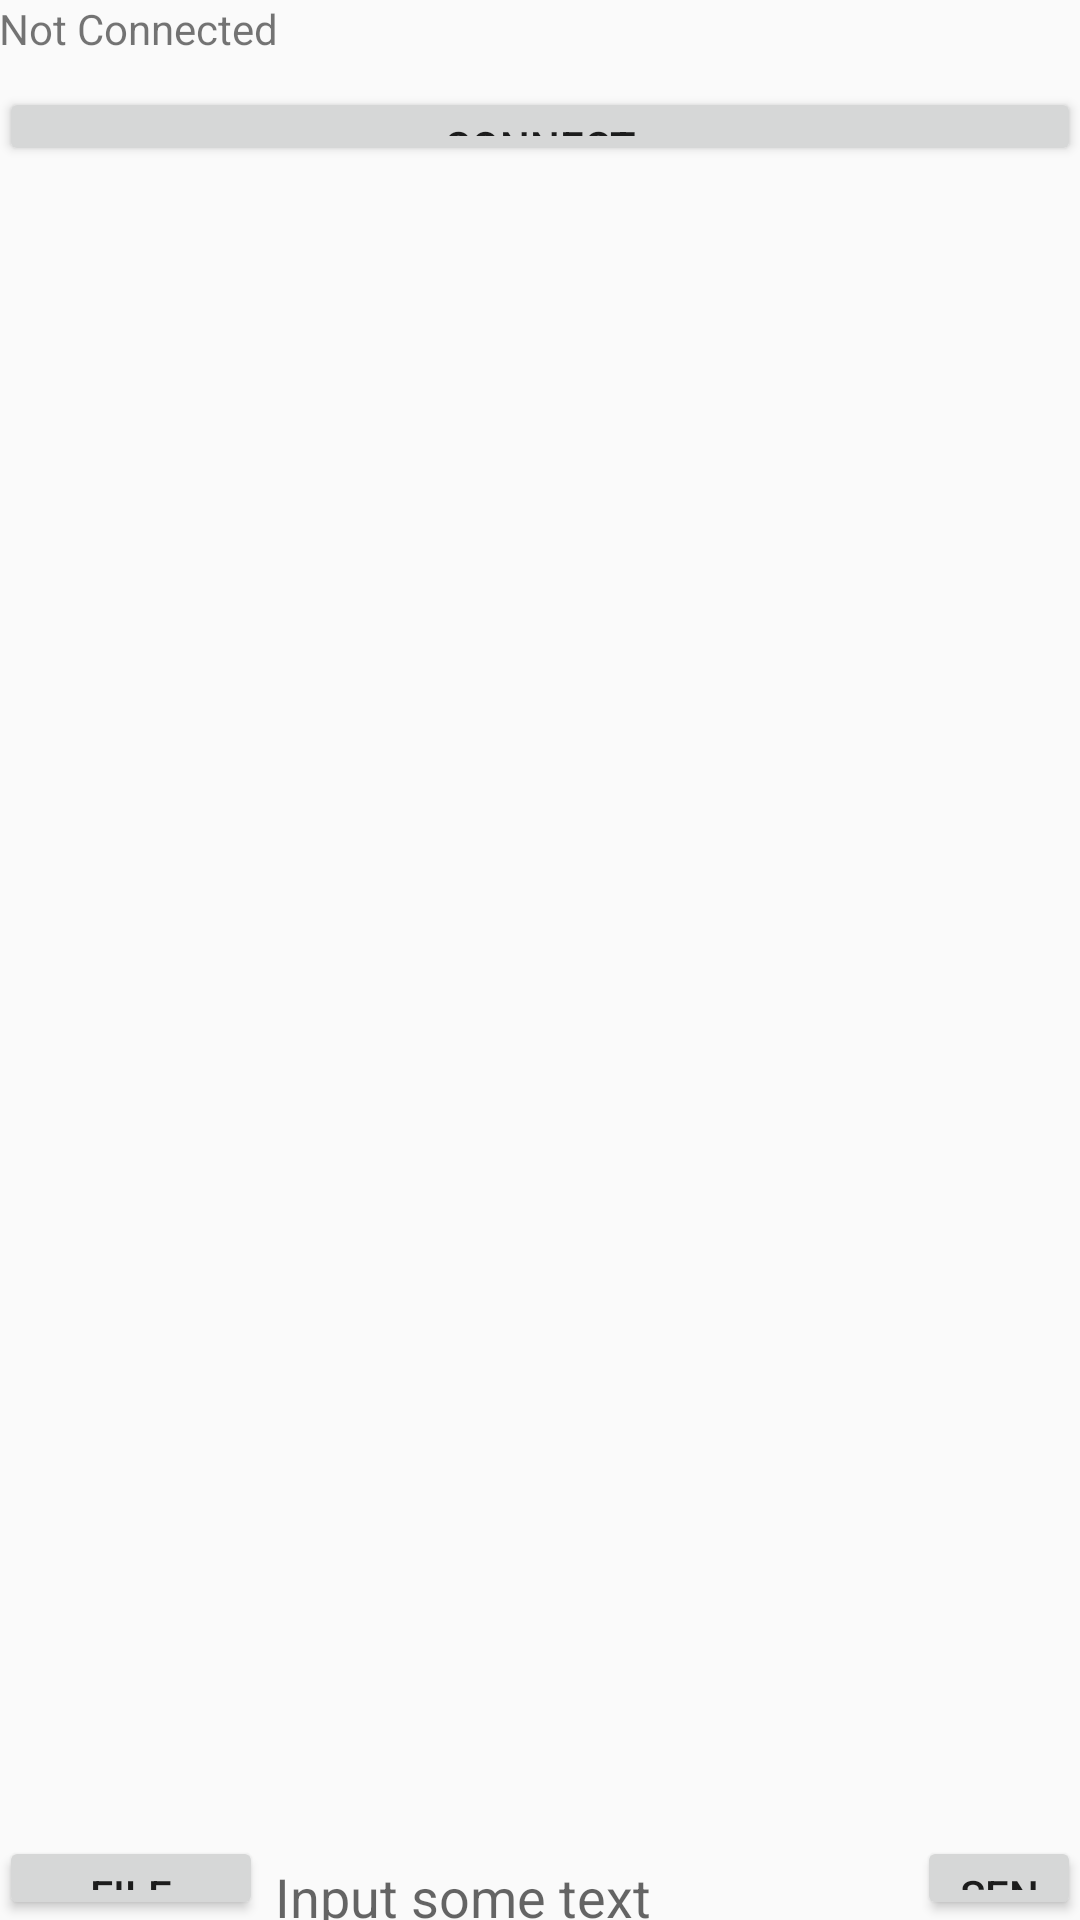

Layout XML and referenced resources for this Android screen:
<!-- AndroidManifest.xml: application theme AppTheme -->
<!-- res/layout/activity_main.xml -->
<?xml version="1.0" encoding="utf-8"?>
<LinearLayout xmlns:android="http://schemas.android.com/apk/res/android"
    xmlns:tools="http://schemas.android.com/tools"
    android:id="@+id/activity_main"
    android:layout_width="match_parent"
    android:layout_height="match_parent"
    android:orientation="vertical"
    android:padding="@dimen/activity_horizontal_margin"
    tools:context="com.example.bluetoothchat.MainActivity">

    <LinearLayout
        android:layout_width="match_parent"
        android:layout_height="0dp"
        android:layout_weight="0.2"
        android:orientation="vertical">

        <TextView
            android:id="@+id/status"
            android:layout_width="match_parent"
            android:layout_height="wrap_content"
            android:text="Not Connected" />

        <Button
            android:id="@+id/btn_connect"
            android:layout_width="match_parent"
            android:layout_height="wrap_content"
            android:layout_marginTop="10dp"
            android:text="Connect" />
    </LinearLayout>

    <ListView
        android:layout_width="match_parent"
        android:id="@+id/messages_view"
        android:layout_weight="2"
        android:divider="#fff"
        android:layout_height="wrap_content"
        />


    <LinearLayout
        android:layout_width="match_parent"
        android:layout_height="0dp"
        android:layout_weight="0.1"
        android:orientation="horizontal">

        <Button
            android:id="@+id/file"
            android:layout_width="wrap_content"
            android:layout_height="wrap_content"
            android:layout_gravity="center"
            android:text="file" />

        <android.support.design.widget.TextInputLayout
            android:id="@+id/input_layout"
            android:layout_width="0dp"
            android:layout_height="wrap_content"
            android:layout_gravity="center"
            android:layout_weight="0.8">

            <EditText
                android:layout_width="match_parent"
                android:layout_height="wrap_content"
                android:hint="Input some text" />
        </android.support.design.widget.TextInputLayout>

        <Button
            android:id="@+id/btn_send"
            android:layout_width="0dp"
            android:layout_height="wrap_content"
            android:layout_gravity="center"
            android:layout_weight="0.2"
            android:text="send" />
    </LinearLayout>
</LinearLayout>
<!-- resources referenced by this layout -->
<resources>
  <style name="AppTheme" parent="Theme.AppCompat.Light.DarkActionBar">
          
          <item name="colorPrimary">@color/colorPrimary</item>
          <item name="colorPrimaryDark">@color/colorPrimaryDark</item>
          <item name="colorAccent">@color/colorAccent</item>
      </style>
  <color name="colorPrimary" tools:ignore="MissingDefaultResource">#4FA8DC</color>
  <color name="colorPrimaryDark">#2984ba</color>
  <color name="colorAccent">#FF7676</color>
</resources>
